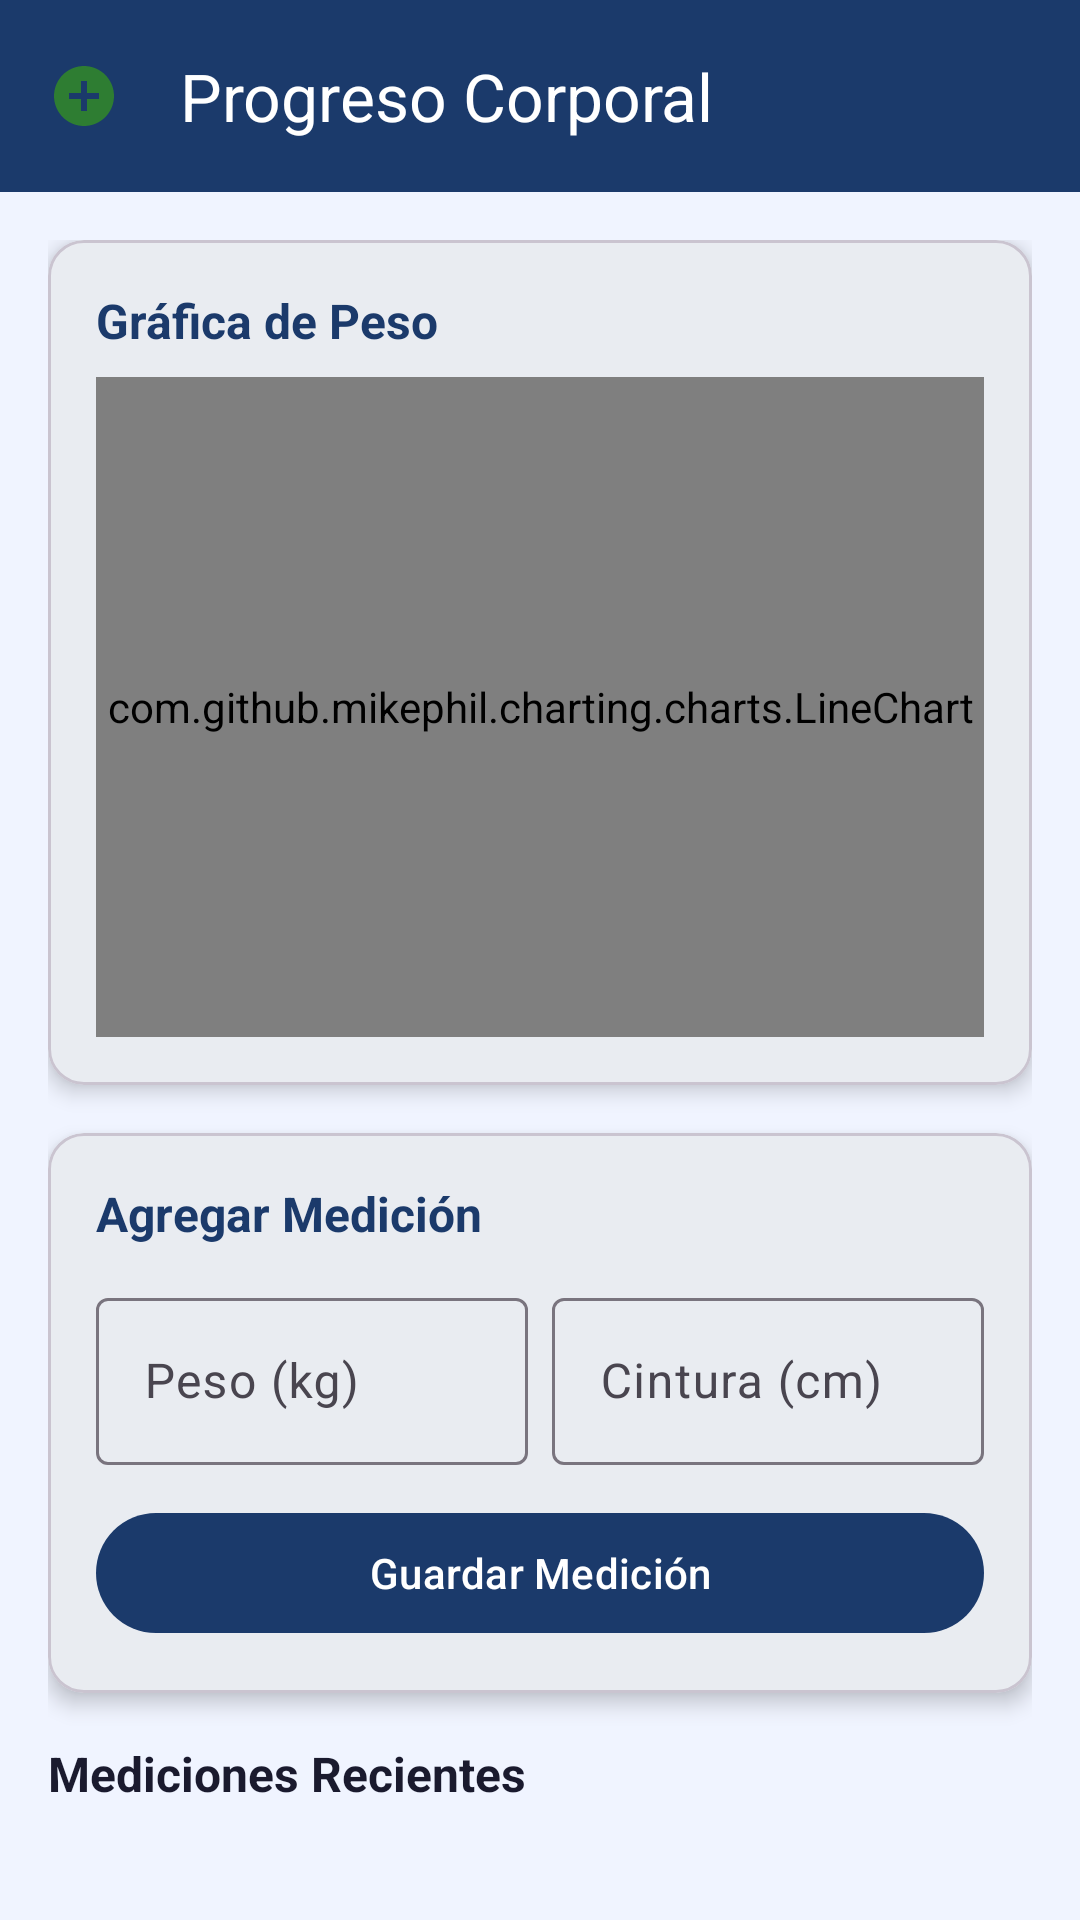

This screen was rendered from an Android layout file. Write that file and the resources it references.
<!-- AndroidManifest.xml: application theme Theme.GymApp -->
<!-- res/layout/fragment_progress.xml -->
<?xml version="1.0" encoding="utf-8"?>
<androidx.coordinatorlayout.widget.CoordinatorLayout
    xmlns:android="http://schemas.android.com/apk/res/android"
    xmlns:app="http://schemas.android.com/apk/res-auto"
    android:layout_width="match_parent"
    android:layout_height="match_parent"
    android:background="@color/colorBackground">

    <com.google.android.material.appbar.AppBarLayout
        android:layout_width="match_parent"
        android:layout_height="wrap_content">

        <androidx.appcompat.widget.Toolbar
            android:id="@+id/toolbar_progress"
            android:layout_width="match_parent"
            android:layout_height="?attr/actionBarSize"
            android:background="@color/colorPrimary"
            app:navigationIcon="@drawable/ic_add_circle"
            app:title="@string/progress_title"
            app:titleTextColor="@color/white" />

    </com.google.android.material.appbar.AppBarLayout>

    <ScrollView
        android:layout_width="match_parent"
        android:layout_height="match_parent"
        app:layout_behavior="@string/appbar_scrolling_view_behavior">

        <LinearLayout
            android:layout_width="match_parent"
            android:layout_height="wrap_content"
            android:orientation="vertical"
            android:padding="16dp">

            
            <com.google.android.material.card.MaterialCardView
                android:layout_width="match_parent"
                android:layout_height="wrap_content"
                app:cardCornerRadius="12dp"
                app:cardElevation="4dp"
                android:layout_marginBottom="16dp">

                <LinearLayout
                    android:layout_width="match_parent"
                    android:layout_height="wrap_content"
                    android:orientation="vertical"
                    android:padding="16dp">

                    <TextView
                        android:layout_width="match_parent"
                        android:layout_height="wrap_content"
                        android:text="@string/progress_weight_chart"
                        android:textSize="16sp"
                        android:textStyle="bold"
                        android:textColor="@color/colorPrimary"
                        android:layout_marginBottom="8dp" />

                    <com.github.mikephil.charting.charts.LineChart
                        android:id="@+id/line_chart"
                        android:layout_width="match_parent"
                        android:layout_height="220dp" />

                </LinearLayout>
            </com.google.android.material.card.MaterialCardView>

            
            <com.google.android.material.card.MaterialCardView
                android:layout_width="match_parent"
                android:layout_height="wrap_content"
                app:cardCornerRadius="12dp"
                app:cardElevation="4dp"
                android:layout_marginBottom="16dp">

                <LinearLayout
                    android:layout_width="match_parent"
                    android:layout_height="wrap_content"
                    android:orientation="vertical"
                    android:padding="16dp">

                    <TextView
                        android:layout_width="match_parent"
                        android:layout_height="wrap_content"
                        android:text="@string/progress_add_measurement"
                        android:textSize="16sp"
                        android:textStyle="bold"
                        android:textColor="@color/colorPrimary"
                        android:layout_marginBottom="12dp" />

                    <LinearLayout
                        android:layout_width="match_parent"
                        android:layout_height="wrap_content"
                        android:orientation="horizontal">

                        <com.google.android.material.textfield.TextInputLayout
                            android:layout_width="0dp"
                            android:layout_height="wrap_content"
                            android:layout_weight="1"
                            android:layout_marginEnd="8dp"
                            style="@style/Widget.Material3.TextInputLayout.OutlinedBox">

                            <com.google.android.material.textfield.TextInputEditText
                                android:id="@+id/et_weight"
                                android:layout_width="match_parent"
                                android:layout_height="wrap_content"
                                android:hint="@string/progress_weight_hint"
                                android:inputType="numberDecimal" />

                        </com.google.android.material.textfield.TextInputLayout>

                        <com.google.android.material.textfield.TextInputLayout
                            android:layout_width="0dp"
                            android:layout_height="wrap_content"
                            android:layout_weight="1"
                            style="@style/Widget.Material3.TextInputLayout.OutlinedBox">

                            <com.google.android.material.textfield.TextInputEditText
                                android:id="@+id/et_waist"
                                android:layout_width="match_parent"
                                android:layout_height="wrap_content"
                                android:hint="@string/progress_waist_hint"
                                android:inputType="numberDecimal" />

                        </com.google.android.material.textfield.TextInputLayout>

                    </LinearLayout>

                    <com.google.android.material.button.MaterialButton
                        android:id="@+id/btn_save_measurement"
                        android:layout_width="match_parent"
                        android:layout_height="wrap_content"
                        android:text="@string/progress_save_measurement"
                        android:layout_marginTop="12dp"
                        app:backgroundTint="@color/colorPrimary"
                        android:textColor="@color/white" />

                </LinearLayout>
            </com.google.android.material.card.MaterialCardView>

            
            <TextView
                android:layout_width="match_parent"
                android:layout_height="wrap_content"
                android:text="@string/progress_recent_measurements"
                android:textSize="16sp"
                android:textStyle="bold"
                android:textColor="@color/colorOnBackground"
                android:layout_marginBottom="8dp" />

            <androidx.recyclerview.widget.RecyclerView
                android:id="@+id/rv_measurements"
                android:layout_width="match_parent"
                android:layout_height="wrap_content"
                android:nestedScrollingEnabled="false" />

        </LinearLayout>
    </ScrollView>

</androidx.coordinatorlayout.widget.CoordinatorLayout>
<!-- resources referenced by this layout -->
<resources>
  <color name="colorBackground">#F0F4FF</color>
  <color name="colorOnBackground">#1A1A2E</color>
  <color name="colorPrimary">#1B3A6B</color>
  <color name="white">#FFFFFF</color>
  <!-- drawable ic_add_circle (drawable) -->
  <vector xmlns:android="http://schemas.android.com/apk/res/android"
      android:width="24dp"
      android:height="24dp"
      android:viewportWidth="24"
      android:viewportHeight="24">
      <path
          android:fillColor="#2E7D32"
          android:pathData="M12,2C6.48,2 2,6.48 2,12s4.48,10 10,10 10,-4.48 10,-10S17.52,2 12,2zM17,13h-4v4h-2v-4H7v-2h4V7h2v4h4v2z"/>
  </vector>
  <string name="progress_add_measurement">Agregar Medición</string>
  <string name="progress_recent_measurements">Mediciones Recientes</string>
  <string name="progress_save_measurement">Guardar Medición</string>
  <string name="progress_title">Progreso Corporal</string>
  <string name="progress_waist_hint">Cintura (cm)</string>
  <string name="progress_weight_chart">Gráfica de Peso</string>
  <string name="progress_weight_hint">Peso (kg)</string>
  <style name="Theme.GymApp" parent="Theme.Material3.Light.NoActionBar">
          <item name="colorPrimary">@color/colorPrimary</item>
          <item name="colorPrimaryVariant">@color/colorPrimaryVariant</item>
          <item name="colorOnPrimary">@color/colorOnPrimary</item>
          <item name="colorSecondary">@color/colorSecondary</item>
          <item name="colorOnSecondary">@color/colorOnSecondary</item>
          <item name="colorError">@color/colorError</item>
          <item name="colorOnError">@color/colorOnError</item>
          <item name="colorSurface">@color/colorSurface</item>
          <item name="colorOnSurface">@color/colorOnSurface</item>
          <item name="android:colorBackground">@color/colorBackground</item>
          <item name="colorOnBackground">@color/colorOnBackground</item>
          <item name="android:statusBarColor" tools:targetApi="l">@color/colorPrimaryDark</item>
      </style>
  <color name="colorPrimaryVariant">#0F2549</color>
  <color name="colorOnPrimary">#FFFFFF</color>
  <color name="colorSecondary">#38BDF8</color>
  <color name="colorOnSecondary">#0F2549</color>
  <color name="colorError">#EF4444</color>
  <color name="colorOnError">#FFFFFF</color>
  <color name="colorSurface">#FFFFFF</color>
  <color name="colorOnSurface">#1A1A2E</color>
  <color name="colorPrimaryDark">#0F2549</color>
</resources>
